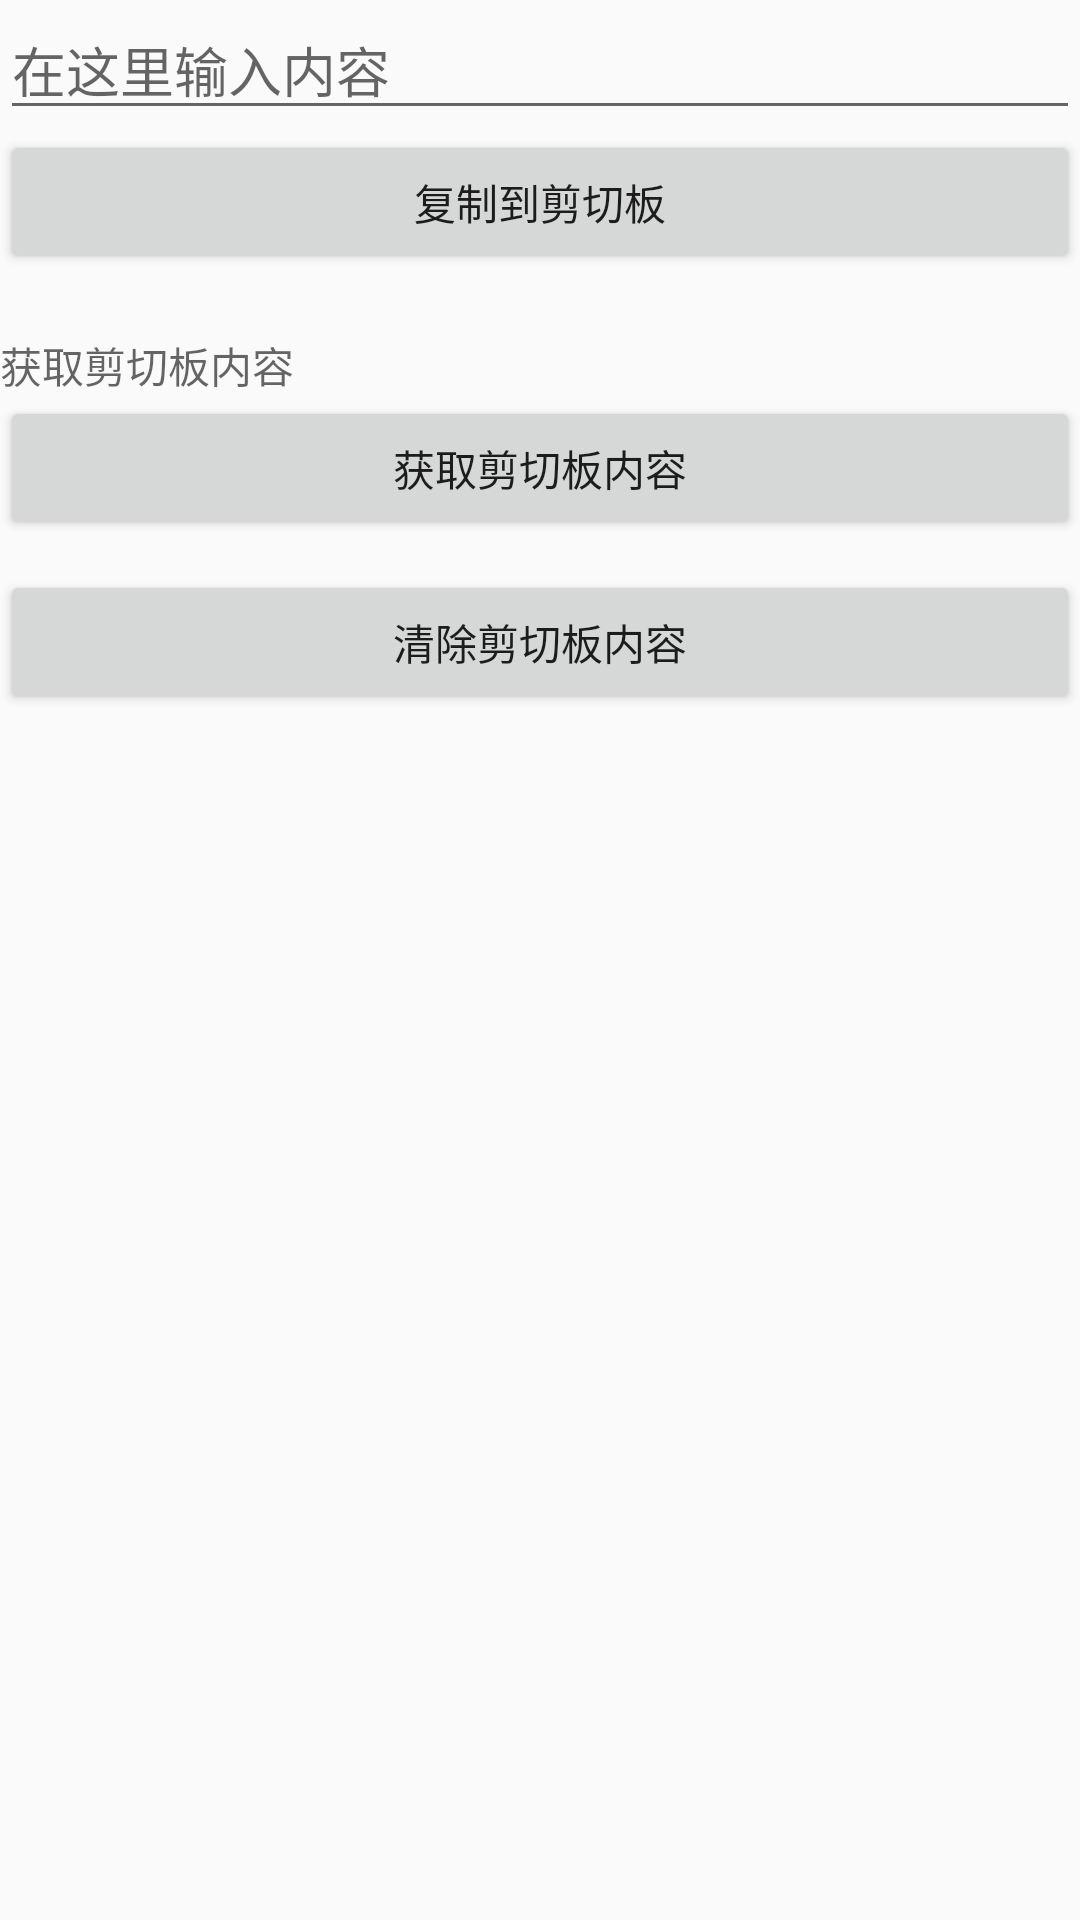

Android layout source for this screen:
<!-- AndroidManifest.xml: application theme Theme.PdlBox -->
<!-- res/layout/activity_clip_board.xml -->
<?xml version="1.0" encoding="utf-8"?>
<LinearLayout xmlns:android="http://schemas.android.com/apk/res/android"
    android:orientation="vertical"
    android:layout_width="match_parent"
    android:layout_height="match_parent">

    <EditText
        android:id="@+id/input_view"
        android:hint="在这里输入内容"
        android:layout_width="match_parent"
        android:layout_height="wrap_content"/>

    <Button
        android:onClick="copyText"
        android:text="复制到剪切板"
        android:layout_width="match_parent"
        android:layout_height="wrap_content"/>

    <TextView
        android:id="@+id/show_view"
        android:layout_marginTop="20dp"
        android:hint="获取剪切板内容"
        android:layout_width="match_parent"
        android:layout_height="wrap_content"/>

    <Button
        android:onClick="geText"
        android:text="获取剪切板内容"
        android:layout_width="match_parent"
        android:layout_height="wrap_content"/>

    <Button
        android:onClick="clearClip"
        android:layout_marginTop="10dp"
        android:text="清除剪切板内容"
        android:layout_width="match_parent"
        android:layout_height="wrap_content"/>
</LinearLayout>
<!-- resources referenced by this layout -->
<resources>
  <style name="Theme.PdlBox" parent="Theme.AppCompat.Light.NoActionBar">
          
          <item name="colorPrimary">@color/colorPrimary</item>
          <item name="colorPrimaryVariant">@color/colorPrimary</item>
          <item name="colorOnPrimary">@color/white</item>
          
          <item name="colorSecondary">@color/teal_200</item>
          <item name="colorSecondaryVariant">@color/teal_700</item>
          <item name="colorOnSecondary">@color/black</item>
          
          <item name="android:statusBarColor" tools:targetApi="l">?attr/colorPrimaryVariant</item>
          
      </style>
  <color name="colorPrimary">#2196F3</color>
  <color name="white">#FFFFFFFF</color>
  <color name="teal_200">#FF03DAC5</color>
  <color name="teal_700">#FF018786</color>
  <color name="black">#FF000000</color>
</resources>
